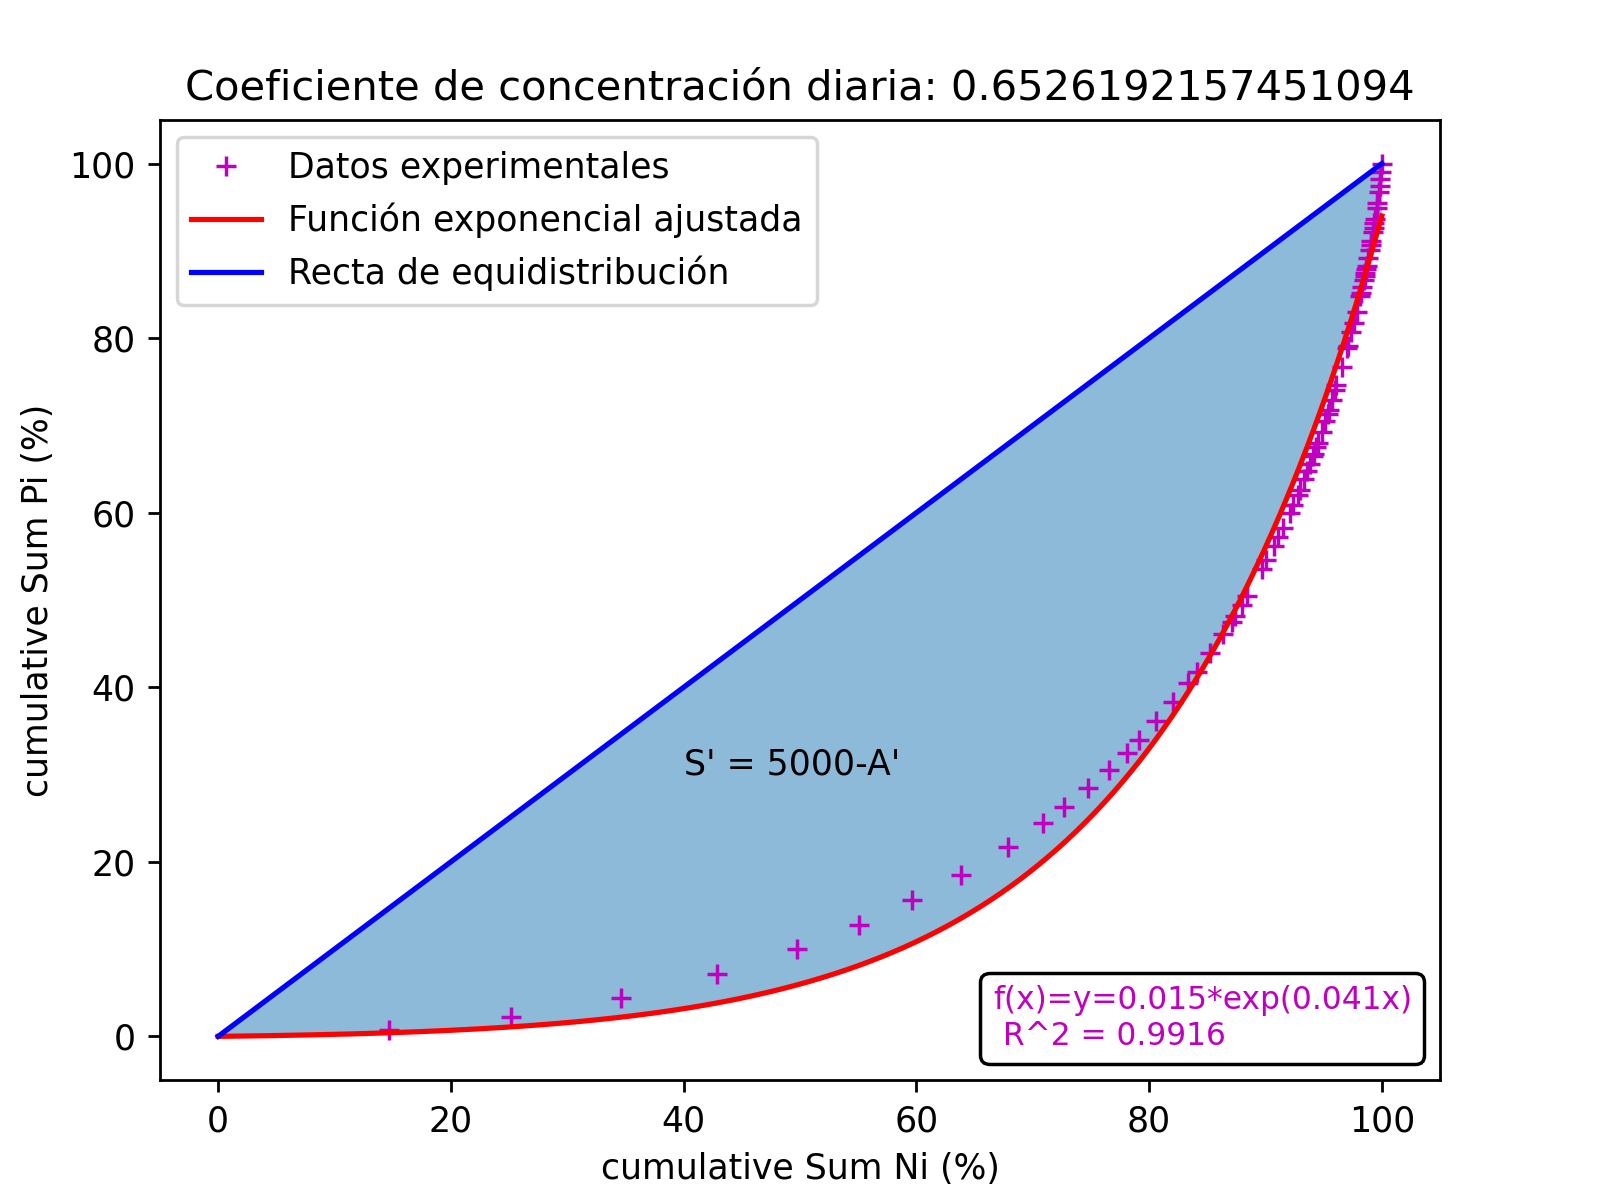

The file beside this chart, header and first rows:
Fecha, Registro
1928-12-01, 0
1928-12-02, 0
1928-12-03, 0
1928-12-04, 0
1928-12-05, 0
1928-12-06, 0
1928-12-07, 0
1928-12-08, 0
1928-12-09, 0
1928-12-10, 0
1928-12-11, 0
1928-12-12, 0
1928-12-13, 0
1928-12-14, 0
1928-12-15, 0
1928-12-16, 0
1928-12-17, 0
1928-12-18, 0
1928-12-19, 0
1928-12-20, 0
1928-12-21, 0
1928-12-22, 0
1928-12-23, 0
1928-12-24, 0
1928-12-25, 0
1928-12-26, 0
1928-12-27, 0
1928-12-28, 0
1928-12-29, 0
1928-12-30, 0
1928-12-31, 0
1929-12-01, 27.9
1929-12-02, 0
1929-12-03, 1.3
1929-12-04, 5.1
1929-12-05, 0
1929-12-06, 0
1929-12-07, 0
1929-12-08, 0
1929-12-09, 15.2
1929-12-10, 7.6
1929-12-11, 0
1929-12-12, 2.5
1929-12-13, 0
1929-12-14, 0
1929-12-15, 1.8
1929-12-16, 0
1929-12-17, 0
1929-12-18, 25.4
1929-12-19, 25.4
1929-12-20, 0
1929-12-21, 0
1929-12-22, 0
1929-12-23, 0
1929-12-24, 0
1929-12-25, 0
1929-12-26, 0
1929-12-27, 0
1929-12-28, 0
1929-12-29, 0
... 13,559 more rows
